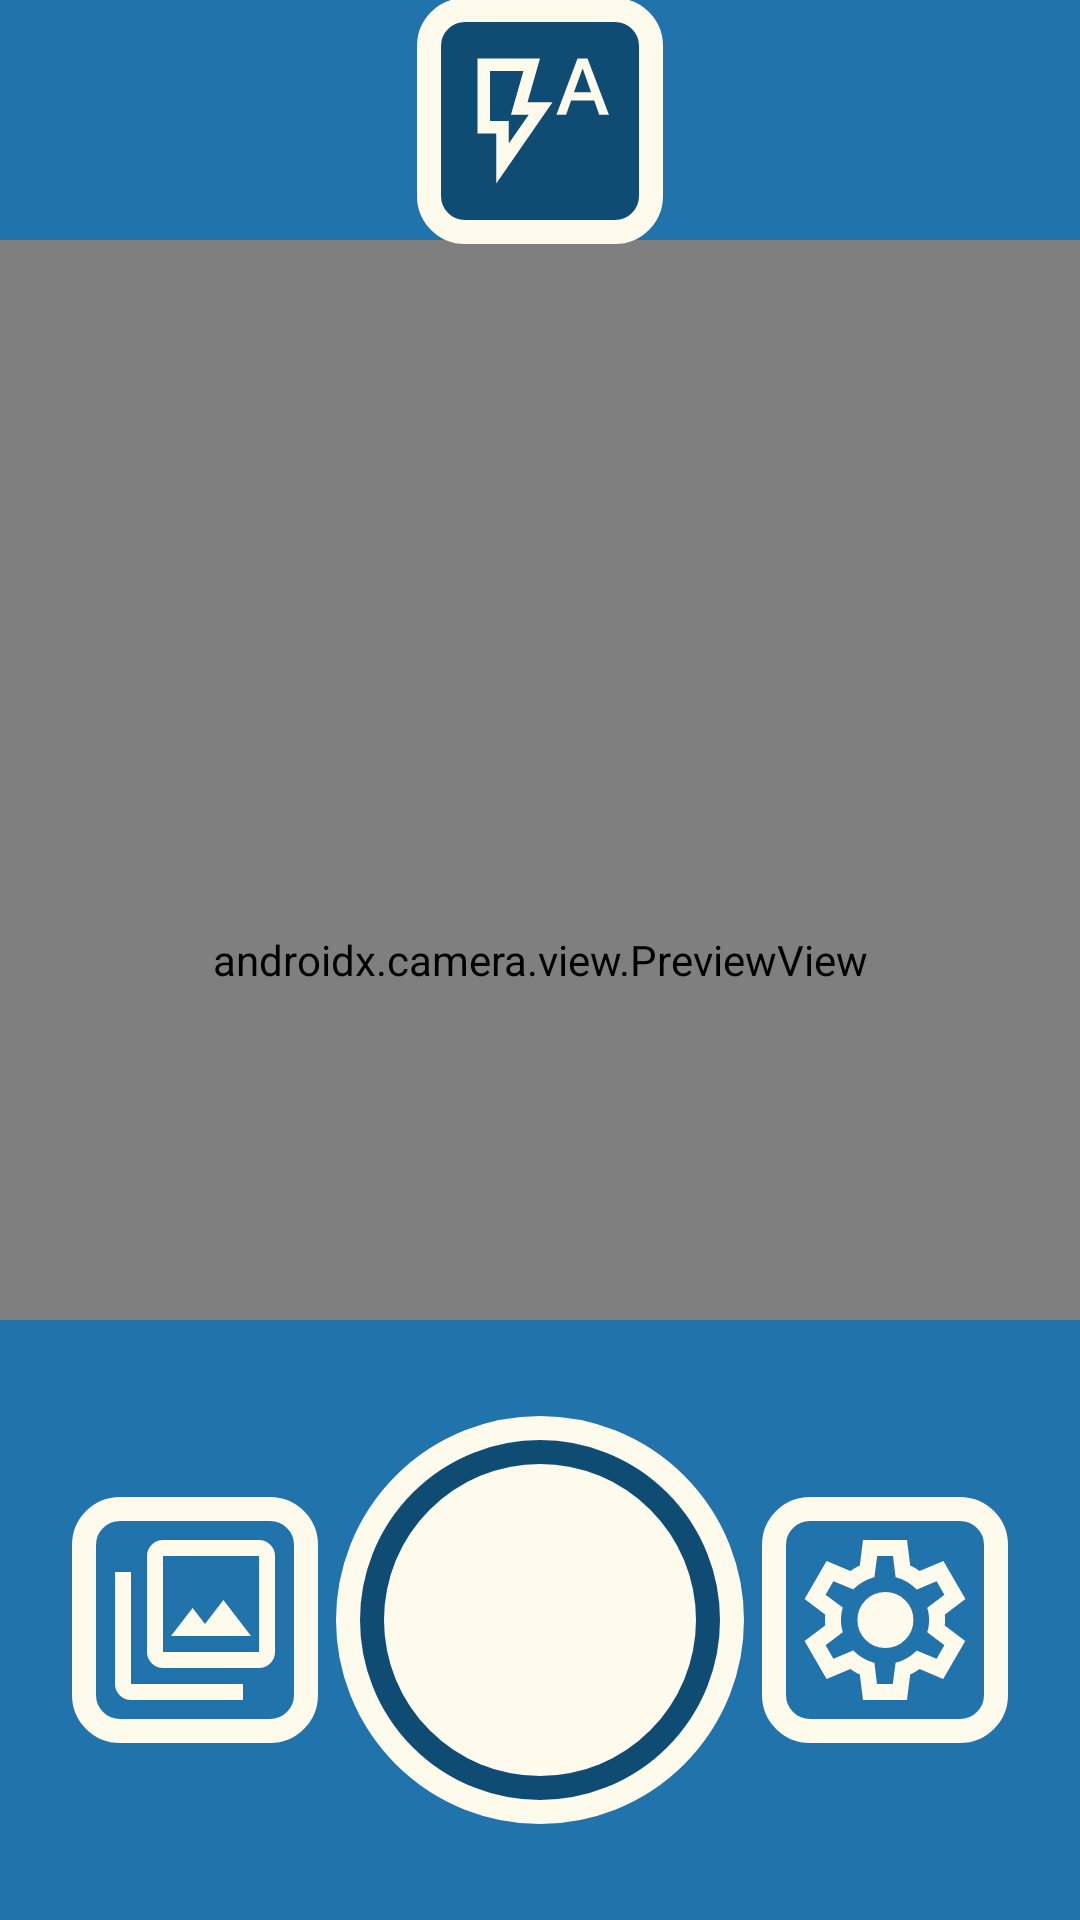

Layout XML and referenced resources for this Android screen:
<!-- AndroidManifest.xml: application theme Theme.OptigAI -->
<!-- res/layout/activity_camera.xml -->
<?xml version="1.0" encoding="utf-8"?>
<androidx.constraintlayout.widget.ConstraintLayout
    xmlns:android="http://schemas.android.com/apk/res/android"
    xmlns:app="http://schemas.android.com/apk/res-auto"
    xmlns:tools="http://schemas.android.com/tools"
    android:id="@+id/main"
    android:layout_width="match_parent"
    android:layout_height="match_parent"
    android:background="@color/light_blue"
    tools:context=".ui.CameraActivity">

    
    <androidx.camera.view.PreviewView
        android:id="@+id/cameraPreviewView"
        android:layout_width="0dp"
        android:layout_height="0dp"
        app:layout_constraintDimensionRatio="3:4"
        app:layout_constraintEnd_toEndOf="parent"
        app:layout_constraintStart_toStartOf="parent"
        app:layout_constraintTop_toTopOf="parent"
        app:layout_constraintBottom_toBottomOf="parent"/>

    <ImageButton
        android:id="@+id/flashToggleButton"
        android:layout_width="82dp"
        android:layout_height="82dp"
        android:src="@drawable/ic_flash_auto"
        android:background="@drawable/flash_button_background"
        android:contentDescription="@string/flash_toggle_description"
        android:adjustViewBounds="true"
        android:scaleType="fitCenter"
        android:padding="16dp"
        android:stateListAnimator="@animator/scale_animator"
        app:layout_constraintTop_toTopOf="parent"
        app:layout_constraintBottom_toTopOf="@id/cameraPreviewView"
        app:layout_constraintStart_toStartOf="parent"
        app:layout_constraintEnd_toEndOf="parent"/>


    
    <androidx.constraintlayout.widget.ConstraintLayout
        android:id="@+id/cameraControlLayout"
        android:layout_width="0dp"
        android:layout_height="200dp"
        android:background="@color/light_blue"
        android:padding="16dp"
        app:layout_constraintBottom_toBottomOf="parent"
        app:layout_constraintEnd_toEndOf="parent"
        app:layout_constraintStart_toStartOf="parent">

        <ImageView
            android:id="@+id/openGalleryButton"
            android:layout_width="82dp"
            android:layout_height="82dp"
            android:background="@drawable/gallery_button"
            android:contentDescription="@string/open_gallery_description"
            android:layout_marginStart="8dp"
            app:layout_constraintStart_toStartOf="parent"
            app:layout_constraintTop_toTopOf="parent"
            app:layout_constraintBottom_toBottomOf="parent"
            android:stateListAnimator="@animator/scale_animator"/>

        <ImageButton
            android:id="@+id/takePhotoButton"
            android:layout_width="136dp"
            android:layout_height="136dp"
            android:src="@drawable/take_photo_button"
            android:background="@android:color/transparent"
            android:contentDescription="@string/take_photo_description"
            app:layout_constraintStart_toStartOf="parent"
            app:layout_constraintEnd_toEndOf="parent"
            app:layout_constraintTop_toTopOf="parent"
            app:layout_constraintBottom_toBottomOf="parent"
            android:stateListAnimator="@animator/scale_animator"/>

        <ImageView
            android:id="@+id/openSettingsButton"
            android:layout_width="82dp"
            android:layout_height="82dp"
            android:background="@drawable/settings_button"
            android:contentDescription="@string/open_settings_description"
            android:layout_marginEnd="8dp"
            app:layout_constraintEnd_toEndOf="parent"
            app:layout_constraintTop_toTopOf="parent"
            app:layout_constraintBottom_toBottomOf="parent"
            android:stateListAnimator="@animator/scale_animator"/>

    </androidx.constraintlayout.widget.ConstraintLayout>

    
    <SeekBar
        android:id="@+id/zoomSeekBar"
        android:layout_width="0dp"
        android:layout_height="wrap_content"
        android:max="100"
        android:progress="0"
        android:thumb="@drawable/ic_zoom_thumb"
        android:progressDrawable="@drawable/zoom_seekbar_progress"
        app:layout_constraintBottom_toTopOf="@id/cameraControlLayout"
        app:layout_constraintStart_toStartOf="parent"
        app:layout_constraintEnd_toEndOf="parent"
        android:layout_marginBottom="16dp"
        android:paddingStart="24dp"
        android:paddingEnd="24dp"
        android:visibility="gone"/>

</androidx.constraintlayout.widget.ConstraintLayout>
<!-- resources referenced by this layout -->
<resources>
  <color name="light_blue">#2174AB</color>
  <!-- drawable flash_button_background (drawable) -->
  <?xml version="1.0" encoding="utf-8"?>
  <shape xmlns:android="http://schemas.android.com/apk/res/android"
      android:shape="rectangle">
  
      <solid android:color="@color/dark_blue" />
      <corners android:radius="12dp" />
      <stroke android:color="@color/creme"
          android:width="8dp"/>
  </shape>
  <!-- drawable gallery_button (drawable) -->
  <?xml version="1.0" encoding="utf-8"?>
  <layer-list xmlns:android="http://schemas.android.com/apk/res/android">
  
      <item>
          <shape android:shape="rectangle">
              <solid android:color="@color/darkblue" />
              <stroke
                  android:width="8dp"
                  android:color="@color/creme" />
              <corners android:radius="12dp" />
          </shape>
      </item>
  
      <item
          android:drawable="@drawable/ic_gallery"
          android:gravity="center"/>
  
  </layer-list>
  <!-- drawable ic_flash_auto (drawable) -->
  <vector xmlns:android="http://schemas.android.com/apk/res/android" android:height="24dp" android:tint="#FEFAEC" android:viewportHeight="960" android:viewportWidth="960" android:width="24dp">
        
      <path android:fillColor="@android:color/white" android:pathData="M280,624L408,440L294,440L374,160L160,160L160,480L280,480L280,624ZM200,880L200,560L80,560L80,80L480,80L400,360L560,360L200,880ZM280,480L280,480L160,480L160,480L280,480L280,480L280,480ZM585,440L720,80L784,80L921,440L859,440L827,348L679,348L647,440L585,440ZM697,296L807,296L754,146L752,146L697,296Z"/>
      
  </vector>
  <!-- drawable settings_button (drawable) -->
  <?xml version="1.0" encoding="utf-8"?>
  <layer-list xmlns:android="http://schemas.android.com/apk/res/android">
  
      <item>
          <shape android:shape="rectangle">
              <solid android:color="@color/darkblue" />
              <stroke
                  android:width="8dp"
                  android:color="@color/creme" />
              <corners android:radius="12dp" />
          </shape>
      </item>
  
      <item
          android:drawable="@drawable/ic_settings"
          android:gravity="center"/>
  
  </layer-list>
  <!-- drawable zoom_seekbar_progress (drawable) -->
  <?xml version="1.0" encoding="utf-8"?>
  <layer-list xmlns:android="http://schemas.android.com/apk/res/android">
  
      <item android:id="@android:id/background">
          <shape android:shape="rectangle">
              <corners android:radius="10dp"/>
              <solid android:color="#CCCCCC"/>
          </shape>
      </item>
  
      <item android:id="@android:id/progress">
          <clip>
              <shape android:shape="rectangle">
                  <corners android:radius="10dp"/>
                  <solid android:color="@color/light_blue"/>
              </shape>
          </clip>
      </item>
  </layer-list>
  <string name="flash_toggle_description">flash</string>
  <string name="open_gallery_description">Gallery</string>
  <string name="open_settings_description">Settings</string>
  <string name="take_photo_description">Take Photo</string>
  <style name="Theme.OptigAI" parent="Theme.MaterialComponents.Light.NoActionBar">
          <item name="android:windowBackground">@color/light_blue</item>
  
          
          <item name="android:statusBarColor">@color/dark_blue</item>
          <item name="android:navigationBarColor">@color/dark_blue</item>
  
          
          <item name="android:windowLightStatusBar">false</item>
          <item name="android:windowLightNavigationBar">false</item>
      </style>
  <color name="dark_blue">#0F4C74</color>
  <color name="creme">#FEFAEC</color>
</resources>
